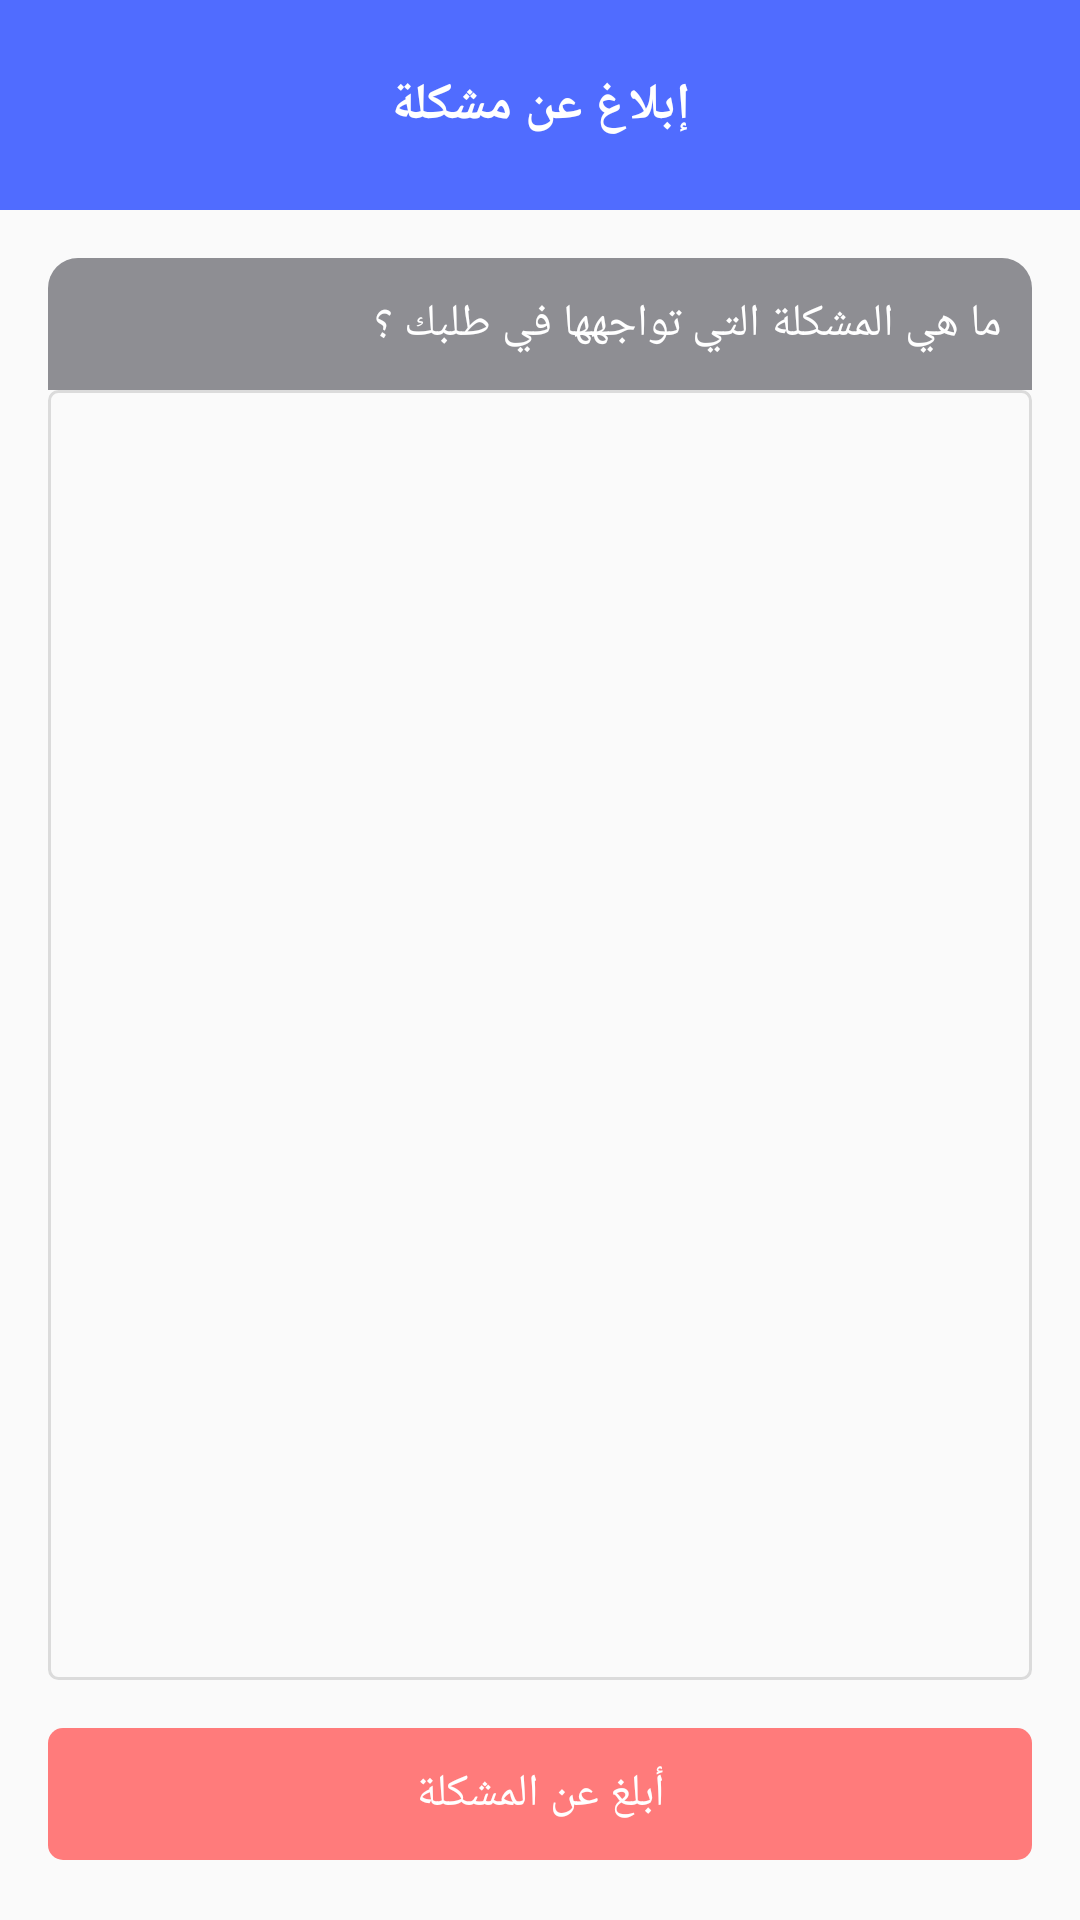

Reconstruct the res/layout file that produces this screen, plus the resources it refers to.
<!-- AndroidManifest.xml: application theme AppTheme -->
<!-- res/layout/activity_report.xml -->
<?xml version="1.0" encoding="utf-8"?>
<android.support.constraint.ConstraintLayout xmlns:android="http://schemas.android.com/apk/res/android"
    xmlns:app="http://schemas.android.com/apk/res-auto"
    xmlns:tools="http://schemas.android.com/tools"
    android:layout_width="match_parent"
    android:layout_height="match_parent"
    tools:context=".Views.ReportActivity">
    

    <android.support.design.widget.AppBarLayout
        android:id="@+id/appBarLayout"
        android:layout_width="match_parent"
        android:layout_height="wrap_content"
        app:elevation="0dp"
        app:layout_constraintTop_toTopOf="parent">

        


        
        <android.support.constraint.ConstraintLayout
            android:layout_width="match_parent"
            android:layout_height="match_parent">

            

            <android.support.v7.widget.Toolbar
                android:id="@+id/toolbar"
                android:layout_width="match_parent"
                android:layout_height="70dp"
                android:background="@color/colorPrimary"
                app:layout_constraintBottom_toBottomOf="parent"
                app:layout_constraintRight_toRightOf="parent"
                app:layout_constraintHorizontal_bias="0.0"
                app:layout_constraintLeft_toLeftOf="parent"
                app:layout_constraintTop_toTopOf="parent"
                app:layout_constraintVertical_bias="1.0" />


            <ImageView
                android:id="@+id/activity_report_image_back"
                android:layout_width="wrap_content"
                android:layout_height="wrap_content"
                android:layout_marginLeft="12dp"
                android:layout_marginTop="8dp"
                android:layout_marginBottom="8dp"
                app:layout_constraintBottom_toBottomOf="parent"
                app:layout_constraintLeft_toLeftOf="@+id/toolbar"
                app:layout_constraintTop_toTopOf="parent"
                app:srcCompat="@mipmap/back_arrow" />

            <TextView
                android:id="@+id/activity_report_text_Title"
                android:layout_width="wrap_content"
                android:layout_height="wrap_content"
                android:layout_marginLeft="8dp"
                android:layout_marginRight="8dp"
                android:fontFamily="@font/seguisb"
                android:textColor="@color/white"
                android:textSize="17sp"
                android:textStyle="bold"
                android:text="@string/report"
                app:layout_constraintBottom_toBottomOf="@+id/toolbar"
                app:layout_constraintRight_toRightOf="parent"
                app:layout_constraintLeft_toLeftOf="parent"
                app:layout_constraintTop_toTopOf="@+id/toolbar" />

        </android.support.constraint.ConstraintLayout>


    </android.support.design.widget.AppBarLayout>

    <EditText
        android:id="@+id/activity_report_editText_enterReport"
        android:layout_width="0dp"
        android:layout_height="0dp"
        android:layout_marginBottom="16dp"
        android:background="@drawable/curved_corners_gray_light"
        android:ems="10"
        android:fontFamily="@font/seguisb"
        android:gravity="top|right"
        android:inputType="textMultiLine"
        android:padding="15dp"
        android:textSize="12sp"
        app:layout_constraintBottom_toTopOf="@+id/activity_report_button_sendReport"
        app:layout_constraintEnd_toEndOf="@+id/textView8"
        app:layout_constraintStart_toStartOf="@+id/textView8"
        app:layout_constraintTop_toBottomOf="@+id/textView8" />


    <Button
        android:id="@+id/activity_report_button_sendReport"
        android:layout_width="0dp"
        android:layout_height="44dp"
        android:layout_marginBottom="20dp"
        android:background="@drawable/curved_corners_send_report"
        android:fontFamily="@font/seguisb"
        android:text="@string/send_report"
        android:textColor="@color/white"
        android:textSize="15sp"
        style="?android:attr/borderlessButtonStyle"
        app:layout_constraintBottom_toBottomOf="parent"
        app:layout_constraintEnd_toEndOf="@+id/activity_report_editText_enterReport"
        app:layout_constraintStart_toStartOf="@+id/activity_report_editText_enterReport" />

    <TextView
        android:id="@+id/textView8"
        android:layout_width="0dp"
        android:layout_height="44dp"
        android:layout_marginStart="16dp"
        android:layout_marginLeft="16dp"
        android:layout_marginTop="16dp"
        android:layout_marginEnd="16dp"
        android:layout_marginRight="16dp"
        android:background="@drawable/curved_corners_report"
        android:fontFamily="@font/seguisb"
        android:gravity="center_vertical"
        android:paddingRight="10dp"
        android:text="@string/what_is_your_problem"
        android:textColor="@color/white"
        android:textSize="15sp"
        app:layout_constraintEnd_toEndOf="parent"
        app:layout_constraintStart_toStartOf="parent"
        app:layout_constraintTop_toBottomOf="@+id/appBarLayout" />
</android.support.constraint.ConstraintLayout>
<!-- resources referenced by this layout -->
<resources>
  <color name="colorPrimary">#506CFF</color>
  <color name="white">#ffffff</color>
  <!-- drawable curved_corners_gray_light (drawable) -->
  <?xml version="1.0" encoding="utf-8"?>
  <selector xmlns:android="http://schemas.android.com/apk/res/android">
  
  
      <item>
          <shape android:shape="rectangle">
              <corners android:radius="3dp"/>
              <stroke android:width="1dp"
                  android:color="@color/cart_text_field_boarder"/>
          </shape>
      </item>
  </selector>
  <!-- drawable curved_corners_report (drawable) -->
  <?xml version="1.0" encoding="utf-8"?>
  <selector xmlns:android="http://schemas.android.com/apk/res/android">
  
  
      <item>
          <shape android:shape="rectangle">
              <corners android:topLeftRadius="10dp"
                  android:topRightRadius="10dp"/>
              <solid android:color="@color/grayDark"/>
          </shape>
      </item>
  </selector>
  <!-- drawable curved_corners_send_report (drawable) -->
  <?xml version="1.0" encoding="utf-8"?>
  <selector xmlns:android="http://schemas.android.com/apk/res/android">
  
  
      <item>
          <shape android:shape="rectangle">
              <corners android:radius="5dp"/>
              <solid android:color="@color/report"/>
          </shape>
      </item>
  </selector>
  <string name="report">إبلاغ عن مشكلة</string>
  <string name="send_report">أبلغ عن المشكلة</string>
  <string name="what_is_your_problem">ما هي المشكلة التي تواجهها في طلبك ؟</string>
  <style name="AppTheme" parent="Theme.AppCompat.Light.NoActionBar">
          
          <item name="colorPrimary">@color/colorPrimary</item>
          <item name="colorPrimaryDark">@color/colorPrimaryDark</item>
          <item name="colorAccent">@color/colorAccent</item>
          <item name="windowNoTitle">true</item>
          <item name="windowActionBar">false</item>
          
          
          
          <item name="android:windowDisablePreview">true</item>
  
      </style>
  <color name="cart_text_field_boarder">#DBDBDB</color>
  <color name="grayDark">#8E8E93</color>
  <color name="report">#FF7B7B</color>
  <color name="colorPrimaryDark">@color/white</color>
  <color name="colorAccent">#506CFF</color>
</resources>
